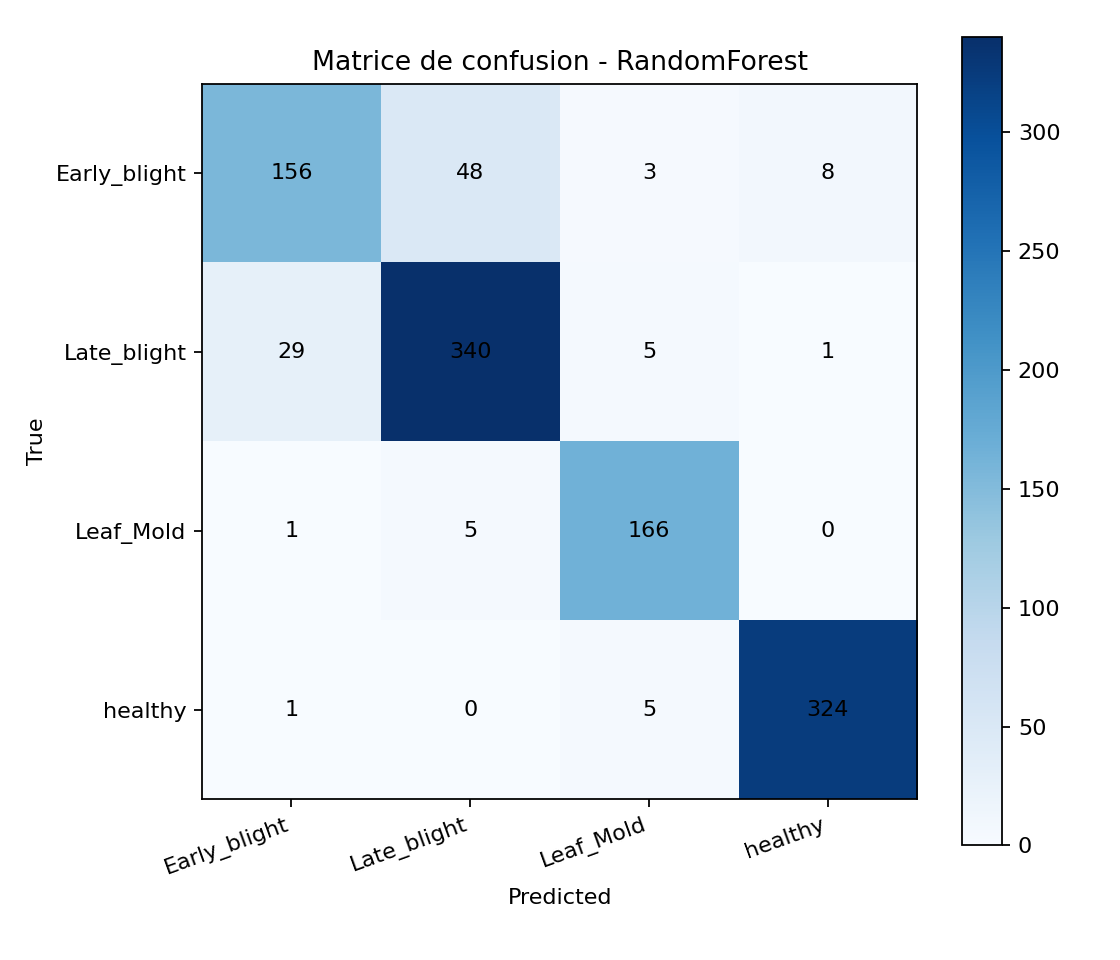

Source data for this figure (header and first rows):
, Tomato___Early_blight, Tomato___Late_blight, Tomato___Leaf_Mold, Tomato___healthy
Tomato___Early_blight, 156, 48, 3, 8
Tomato___Late_blight, 29, 340, 5, 1
Tomato___Leaf_Mold, 1, 5, 166, 0
Tomato___healthy, 1, 0, 5, 324
